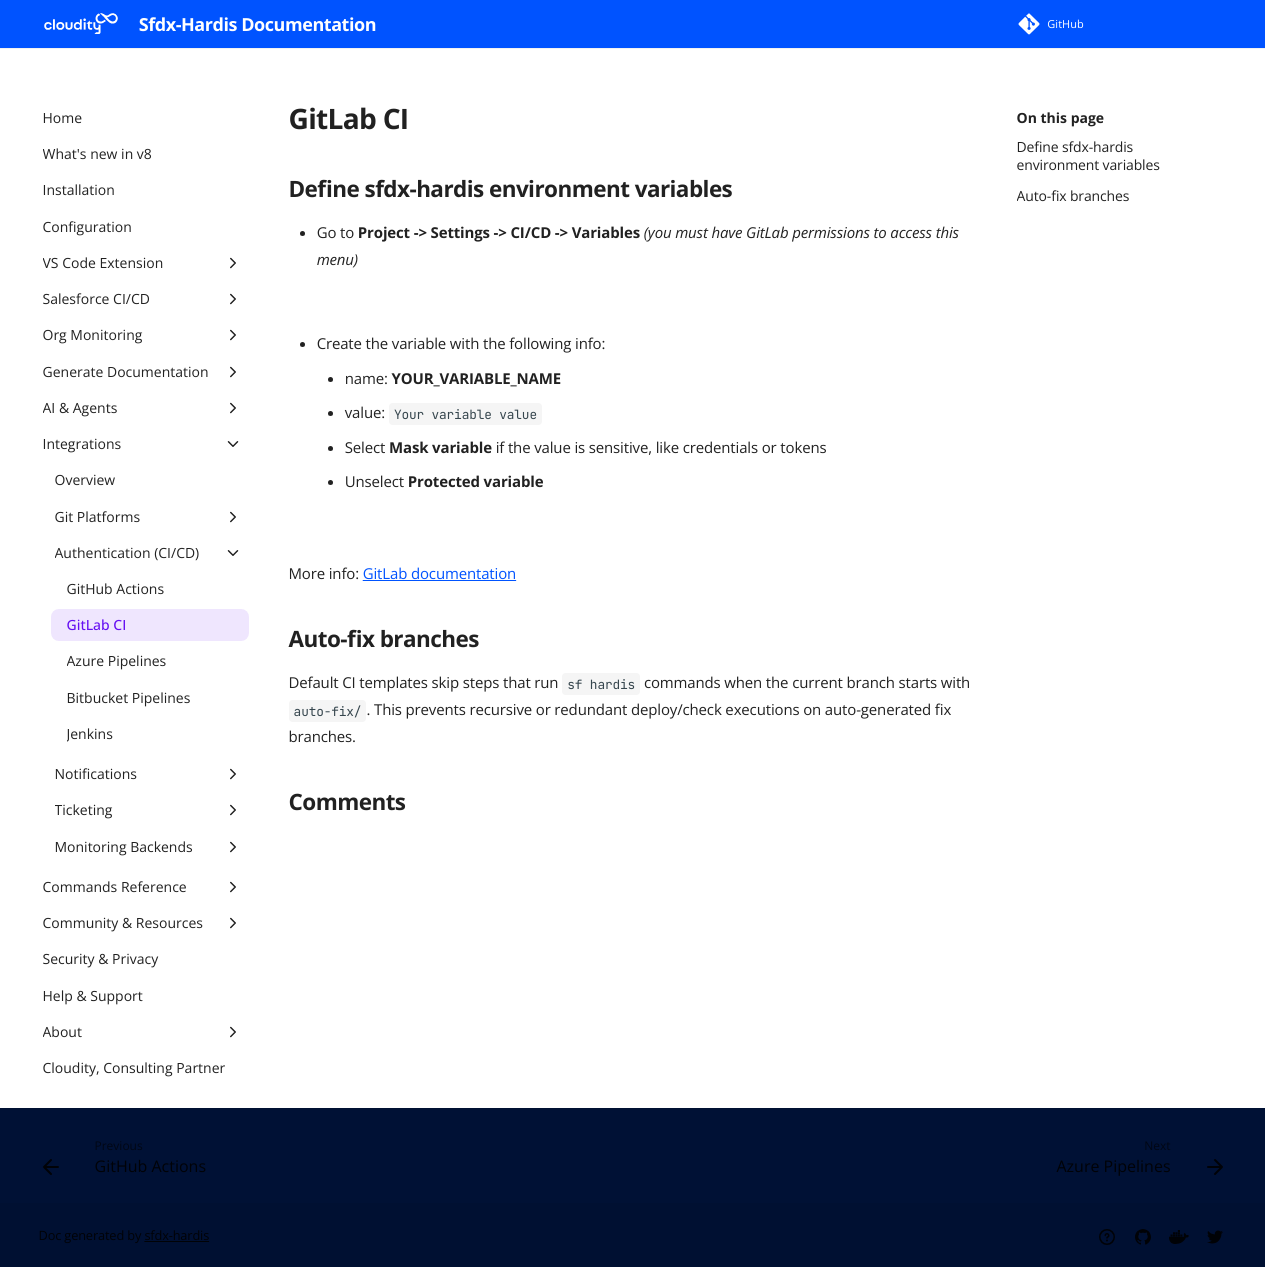

repository: hardisgroupcom/sfdx-hardis · page: salesforce-devops-setup-auth-gitlab/index.html · generator: mkdocs

---
title: Configure Gitlab CI/CD variables
description: With sfdx-hardis, learn how to configure CI/CD variables for CI Server authentication to automate deployments with Gitlab
---
<!-- markdownlint-disable MD013 -->

## Define sfdx-hardis environment variables

- Go to **Project -> Settings -> CI/CD -> Variables** _(you must have GitLab permissions to access this menu)_

![](assets/images/screenshot-gitlab-variables.png)

- Create the variable with the following info:
  - name: **YOUR_VARIABLE_NAME**
  - value: `Your variable value`
  - Select **Mask variable** if the value is sensitive, like credentials or tokens
  - Unselect **Protected variable**

![](assets/images/screenshot-add-variable-gitlab.png)

More info: [GitLab documentation](https://docs.gitlab.com/ee/ci/variables/#for-a-project){target=blank}

## Auto-fix branches

Default CI templates skip steps that run `sf hardis` commands when the current branch starts with `auto-fix/`.
This prevents recursive or redundant deploy/check executions on auto-generated fix branches.
